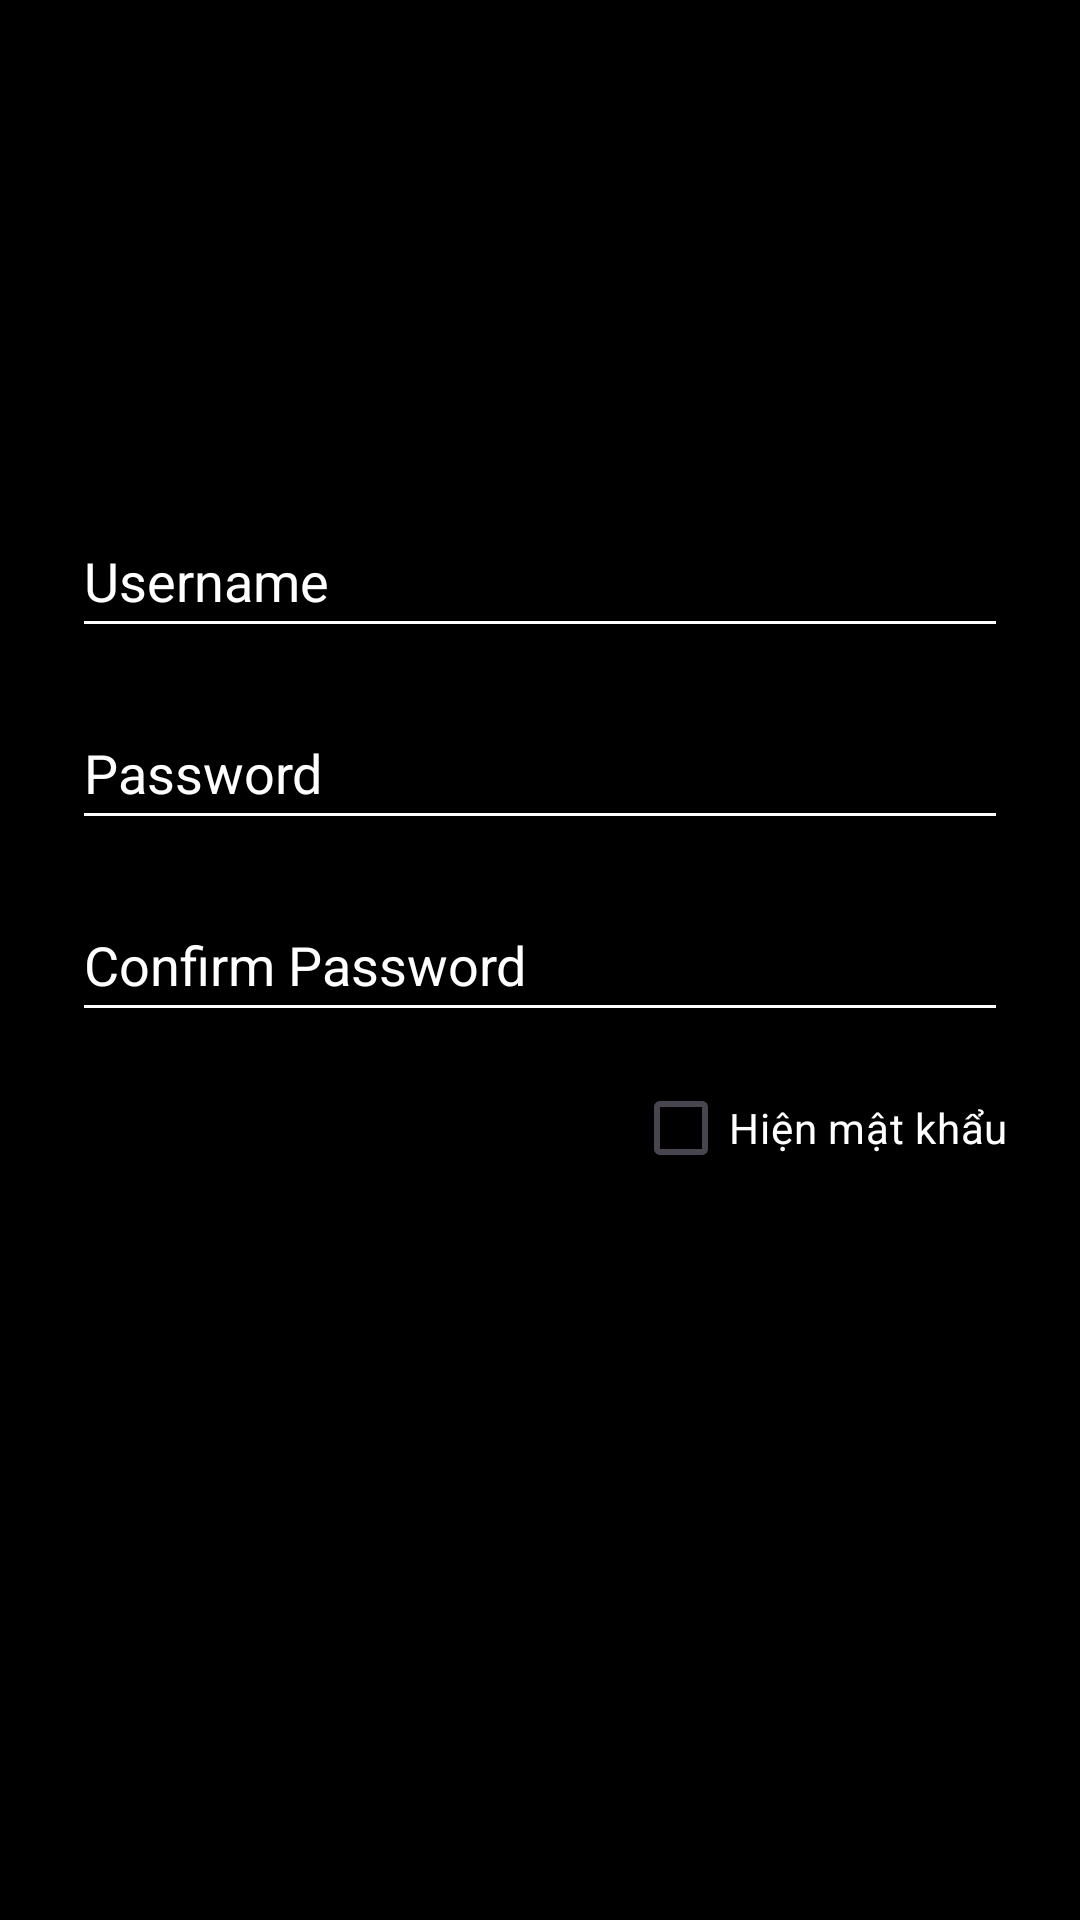

Android layout source for this screen:
<!-- AndroidManifest.xml: application theme Theme.Project1902 -->
<!-- res/layout/activity_register.xml -->
<?xml version="1.0" encoding="utf-8"?>
<LinearLayout xmlns:android="http://schemas.android.com/apk/res/android"
    android:orientation="vertical"
    android:padding="24dp"
    android:layout_width="match_parent"
    android:layout_height="match_parent"
    android:background="@color/black"
    android:gravity="center">

    
    <EditText
        android:id="@+id/etRegisterUsername"
        android:layout_width="match_parent"
        android:layout_height="48dp"
        android:hint="Username"
        android:textColor="@color/white"
        android:textColorHint="@color/white"
        android:backgroundTint="@color/white" />

    
    <EditText
        android:id="@+id/etRegisterPassword"
        android:layout_width="match_parent"
        android:layout_height="48dp"
        android:hint="Password"
        android:inputType="textPassword"
        android:layout_marginTop="16dp"
        android:textColor="@color/white"
        android:textColorHint="@color/white"
        android:backgroundTint="@color/white" />

    
    <EditText
        android:id="@+id/etConfirmPassword"
        android:layout_width="match_parent"
        android:layout_height="48dp"
        android:hint="Confirm Password"
        android:inputType="textPassword"
        android:layout_marginTop="16dp"
        android:textColor="@color/white"
        android:textColorHint="@color/white"
        android:backgroundTint="@color/white" />

    
    <LinearLayout
        android:layout_width="match_parent"
        android:layout_height="wrap_content"
        android:orientation="horizontal"
        android:gravity="end"
        android:layout_marginTop="8dp">

        <CheckBox
            android:id="@+id/cbShowPasswordRegister"
            android:layout_width="wrap_content"
            android:layout_height="wrap_content"
            android:text="Hiện mật khẩu"
            android:textColor="@color/white" />
    </LinearLayout>

    
    <androidx.appcompat.widget.AppCompatButton
        android:id="@+id/btnRegister"
        android:layout_width="match_parent"
        android:layout_height="48dp"
        android:text="Đăng ký"
        android:textSize="16sp"
        android:textStyle="bold"
        android:textColor="@color/black"
        android:background="@drawable/white_bg"
        android:layout_marginTop="24dp" />

</LinearLayout>
<!-- resources referenced by this layout -->
<resources>
  <style name="Theme.Project1902" parent="Base.Theme.Project1902" />
  <style name="Base.Theme.Project1902" parent="Theme.Material3.DayNight.NoActionBar">
          
          
      </style>
  <!-- not gathered from this repository: default colours our renderer supplied (Android Studio template values) -->
  <color name="black">#FF000000</color>
  <color name="white">#FFFFFFFF</color>
</resources>
